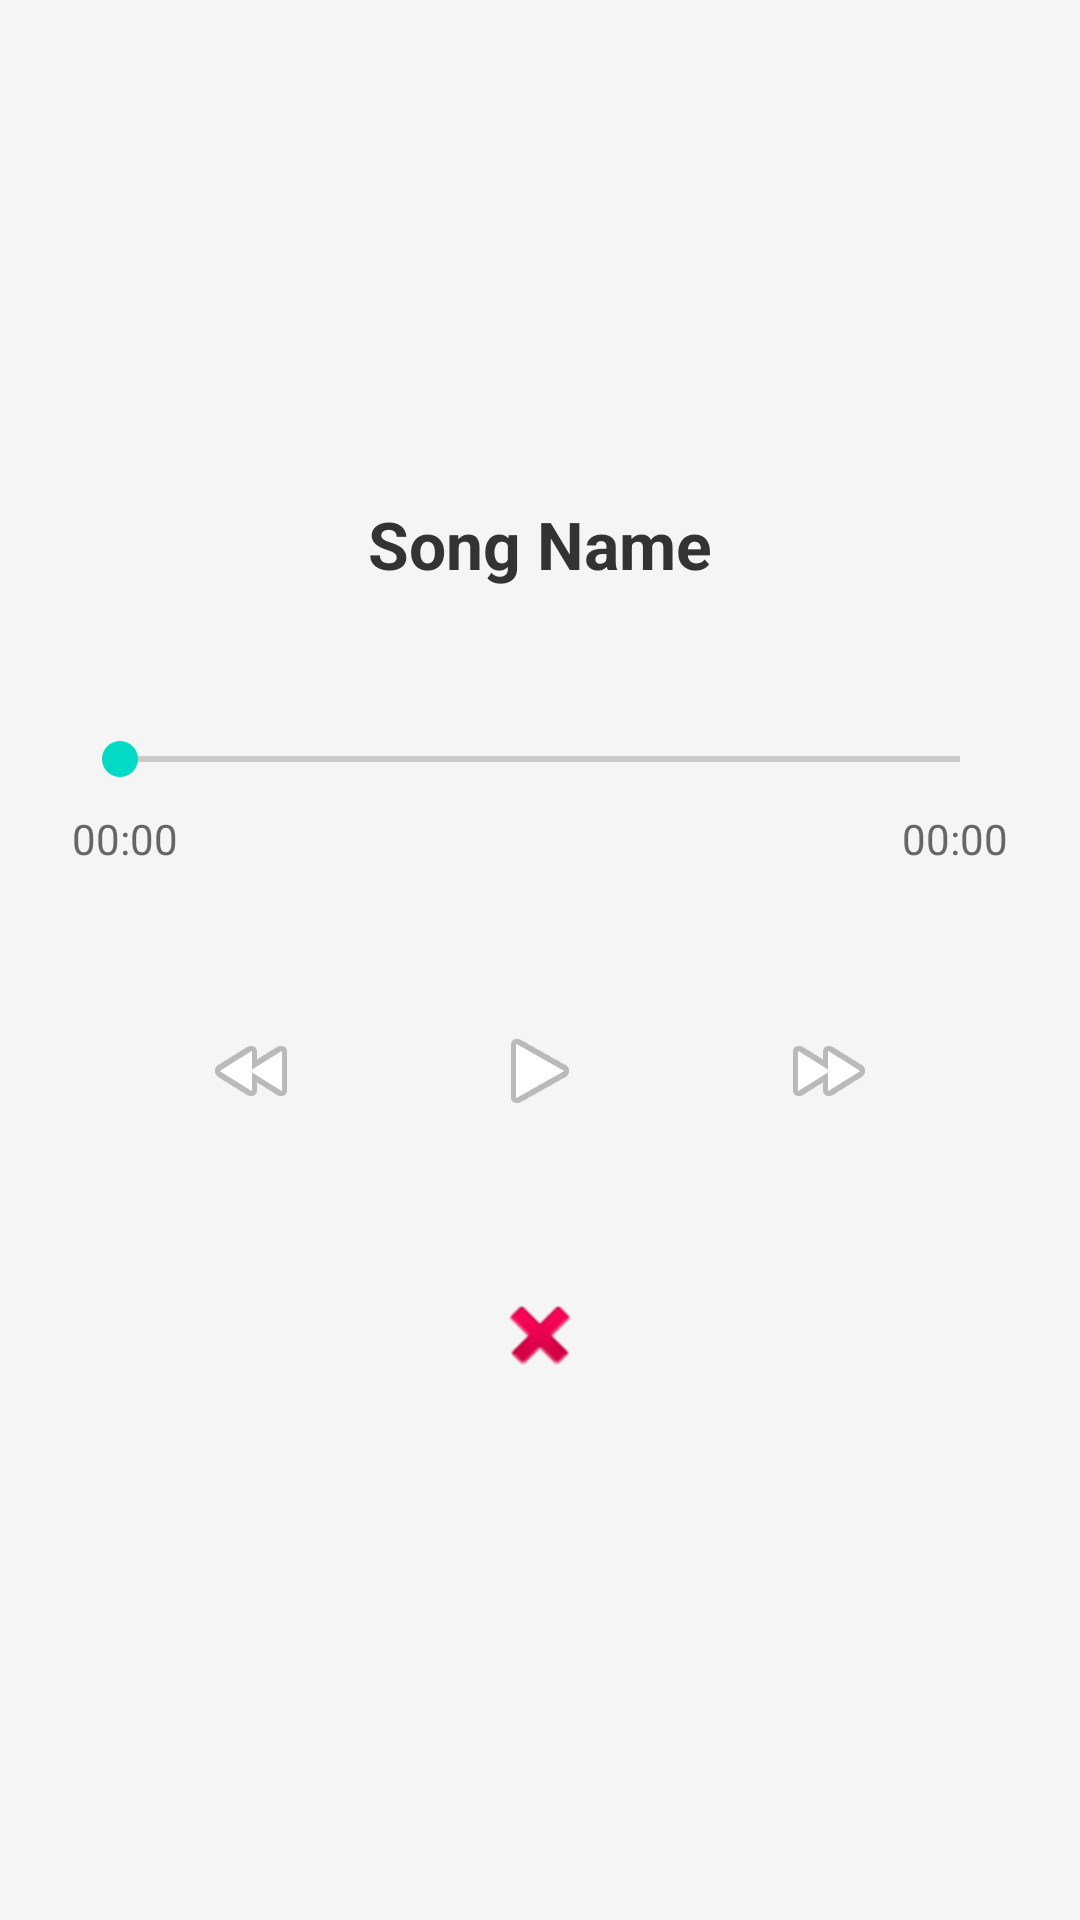

The Android layout XML behind this screen, and the referenced resources:
<!-- AndroidManifest.xml: application theme Theme.AllReader -->
<!-- res/layout/activity_audio_player.xml -->
<?xml version="1.0" encoding="utf-8"?>
<RelativeLayout xmlns:android="http://schemas.android.com/apk/res/android"
    android:layout_width="match_parent"
    android:layout_height="match_parent"
    android:background="#F5F5F5"
    android:padding="24dp">

    <LinearLayout
        android:layout_width="match_parent"
        android:layout_height="wrap_content"
        android:layout_centerInParent="true"
        android:orientation="vertical"
        android:gravity="center">

        
        <TextView
            android:id="@+id/songNameText"
            android:layout_width="match_parent"
            android:layout_height="wrap_content"
            android:text="Song Name"
            android:textSize="22sp"
            android:textStyle="bold"
            android:textColor="#333333"
            android:gravity="center"
            android:maxLines="2"
            android:ellipsize="end"
            android:layout_marginBottom="48dp"/>

        
        <LinearLayout
            android:layout_width="match_parent"
            android:layout_height="wrap_content"
            android:orientation="vertical"
            android:layout_marginBottom="32dp">

            <SeekBar
                android:id="@+id/seekBar"
                android:layout_width="match_parent"
                android:layout_height="wrap_content"
                android:layout_marginBottom="8dp"/>

            <LinearLayout
                android:layout_width="match_parent"
                android:layout_height="wrap_content"
                android:orientation="horizontal">

                <TextView
                    android:id="@+id/currentTimeText"
                    android:layout_width="wrap_content"
                    android:layout_height="wrap_content"
                    android:text="00:00"
                    android:textSize="14sp"
                    android:textColor="#666666"/>

                <View
                    android:layout_width="0dp"
                    android:layout_height="1dp"
                    android:layout_weight="1"/>

                <TextView
                    android:id="@+id/totalTimeText"
                    android:layout_width="wrap_content"
                    android:layout_height="wrap_content"
                    android:text="00:00"
                    android:textSize="14sp"
                    android:textColor="#666666"/>
            </LinearLayout>
        </LinearLayout>

        
        <LinearLayout
            android:layout_width="wrap_content"
            android:layout_height="wrap_content"
            android:orientation="horizontal"
            android:gravity="center">

            <ImageButton
                android:id="@+id/rewindBtn"
                android:layout_width="56dp"
                android:layout_height="56dp"
                android:src="@android:drawable/ic_media_rew"
                android:background="?attr/selectableItemBackgroundBorderless"
                android:contentDescription="Rewind"
                android:layout_marginEnd="16dp"/>

            <ImageButton
                android:id="@+id/playPauseBtn"
                android:layout_width="72dp"
                android:layout_height="72dp"
                android:src="@android:drawable/ic_media_play"
                android:background="?attr/selectableItemBackgroundBorderless"
                android:contentDescription="Play/Pause"
                android:layout_marginHorizontal="16dp"/>

            <ImageButton
                android:id="@+id/forwardBtn"
                android:layout_width="56dp"
                android:layout_height="56dp"
                android:src="@android:drawable/ic_media_ff"
                android:background="?attr/selectableItemBackgroundBorderless"
                android:contentDescription="Forward"
                android:layout_marginStart="16dp"/>
        </LinearLayout>

        <ImageButton
            android:id="@+id/stopBtn"
            android:layout_width="56dp"
            android:layout_height="56dp"
            android:src="@android:drawable/ic_delete"
            android:background="?attr/selectableItemBackgroundBorderless"
            android:contentDescription="Stop"
            android:layout_marginTop="24dp"/>

    </LinearLayout>

</RelativeLayout>
<!-- resources referenced by this layout -->
<resources>
  <style name="Theme.AllReader" parent="Base.Theme.AllReader" />
  <style name="Base.Theme.AllReader" parent="Theme.Material3.DayNight.NoActionBar">
          <item name="colorPrimary">@color/purple_500</item>
          <item name="colorPrimaryVariant">@color/purple_700</item>
          <item name="colorOnPrimary">@color/white</item>
          <item name="colorSecondary">@color/teal_200</item>
          <item name="colorSecondaryVariant">@color/teal_700</item>
          <item name="colorOnSecondary">@color/black</item>
      </style>
  <color name="purple_500">#FF6200EE</color>
  <color name="purple_700">#FF3700B3</color>
  <color name="white">#FFFFFFFF</color>
  <color name="teal_200">#FF03DAC5</color>
  <color name="teal_700">#FF018786</color>
  <color name="black">#FF000000</color>
</resources>
